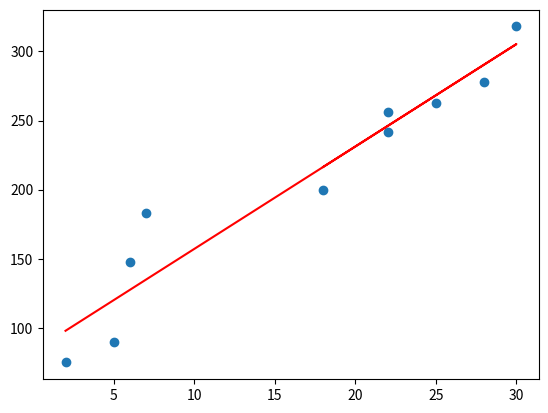

Here is the Python script that generated this plot:
import matplotlib.pyplot as plt
import  math
import pandas as pd
# # 绘制直方图
# plt.subplot(222)    #  分成2*2，占用第二个，即第一行第二列的子图
# df=pd.DataFrame()
# population_ages = [6.0,  5.9,  3.5,  2.9,  8.7,  7.9 , 7.1  ,5.0  ,5.2,  3.9,
# 3.7  ,6.1  ,5.8 , 4.1 , 5.8  ,6.4  ,3.8 , 4.9  ,5.7  ,5.5,
# 6.9 , 4.0 , 4.8  ,5.1 , 4.3 , 5.4,  6.8 , 5.9 , 6.9  ,5.4,
# 2.4 , 4.9  ,7.2 , 4.2 , 6.2  ,5.8,  3.8 , 6.2  ,5.7  ,6.8,
# 3.4  ,5.0 , 5.2,  5.3 , 3.0 , 3.6 , 3.8  ,5.8 , 4.9 , 3.7
# ]
#
# bins = [0,1,2,3,4,5,6,7,8,9,10]
# plt.rcParams['font.sans-serif']=['SimHei']
# plt.rcParams['axes.unicode_minus'] = False
# plt.hist(population_ages, bins, histtype='bar', label='销售额',rwidth=0.8)
# plt.legend()
# plt.title("相对频率直方图")
# plt.show()
#
# # 绘制箱须图
# df['销售额']= population_ages
# plt.boxplot(x=df.values,labels=df.columns,whis=1.5)
# plt.show()
#
# # 绘制正态概率分布图
# population_ages.sort()
# plt.style.use("ggplot")
# plt.rcParams['axes.unicode_minus'] = False
# plt.rcParams['font.sans-serif']=['SimHei']
# #新建一个空的DataFrame
# xx = []
# yy = []
# for x in range(50):
#     key = population_ages[x]
#     cnt = 0
#     for y in range(50):
#         if population_ages[y] <= key:
#             cnt = cnt + 1
#     xx.append(key)
#     yy.append(cnt/50)
# plt.plot(xx,yy,'o-')
# plt.grid(True)
# plt.title('正态概率分布图')
# plt.show()

x =[2.	,5	,6	,7	,22	,25	,28	,30	,22	,18]
y=[75.	,90	,148,	183	,242,	263	,278,	318	,256	,200]

plt.scatter(x,y)
b=float(83.117)
a = float(7.405)
y_line=[]
avg=0
for xx in x:
    avg = avg +xx
    y_line.append(a*xx+b)
plt.plot(x, y_line, color='r')
avg = avg/len(x)
s =0
for xx in x:
    s = s+(xx-avg)*(xx-avg)
print("s=",math.sqrt(4890.7748/8))
sss= math.sqrt(4890.7748/8)
print("sqrt(s)=",math.sqrt(s))
res = 22.115096*2.306/math.sqrt(s)
print("y=",math.sqrt(1.1+(35-(avg))*((35-(avg)))/s)*2.306*sss)
yyy=math.sqrt(1.1+(35-(avg))*((35-(avg)))/s)*2.306*sss
print("yyy=",yyy)
print("x1=",a*35+b-yyy,"x2=",a*35+b+yyy)
#plt.show()
sum = 0
for i in range(len(x)):
    print(y[i])
    print(y_line[i])
    sum = sum + (y[i]-y_line[i])*(y[i]-y_line[i])
print(math.sqrt(sum/len(x)))